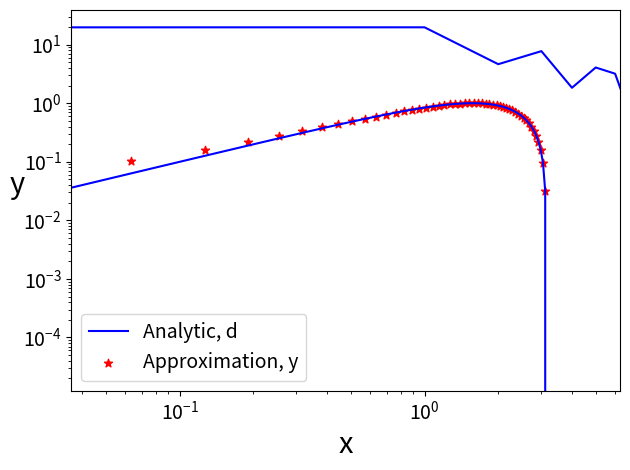

Source code (Python):
import numpy as np
import matplotlib.pyplot as plt

class nn:
    def __init__(n, nNodes, aFunc, f):
        n.nHLayer = len(nNodes)-1
        n.nNodes = nNodes
        n.aFunc = aFunc
        n.w = []
        n.b = []
        n.y = []
        n.x = []
        n.f = f
        for i in range(len(nNodes)-1):
            n.w.append(np.random.randn(nNodes[i+1],nNodes[i]))
            n.b.append(np.random.randn(nNodes[i+1],1))

    def forward(n,x):
        n.y = []
        n.x = []
        n.y.append(np.array([[x]]))
        for i in range(1,n.nHLayer):
            n.x.append(np.matmul(n.w[i-1],n.y[i-1]) + n.b[i-1])
            n.y.append(n.active(n.x[i-1]))
        n.y.append(np.matmul(n.w[n.nHLayer-1],n.y[n.nHLayer-1]) + n.b[n.nHLayer-1])
        n.x.append(n.y[-1])
        return n.y[-1] 

    def active(n,x):
        if n.aFunc == "sigmoid":
            return 1/(1+np.exp(-x))
        elif n.aFunc == "sine":
            return np.sin(x)+x
        elif n.aFunc == "exp":
            return np.exp(x*1.j)
        else:
            print("Activation function not implemented yet")
            return -1 
    
    def activeD(n,x):
        if n.aFunc == "sigmoid":
            return np.exp(-x)/((1+np.exp(-x))**2)
        elif n.aFunc == "sine":
            return np.cos(x)+1
        elif n.aFunc == "exp":
            return 1.j*np.exp(x*1.j)
        else:
            print("Activation function derivative not implemented yet")
            return -1 
    
    def backward(n):
        DEDy = n.y[-1] - n.f(n.y[0])
        DEDx = DEDy
        DEDw = [DEDx@n.y[-2].T]
        DEDb = [DEDx]
        for i in range(n.nHLayer-1,0,-1):
            DEDy = n.w[i].T@DEDx
            DEDx = DEDy*n.activeD(n.x[i-1])
            DEDw.insert(0,DEDx@n.y[i-1].T)
            DEDb.insert(0,DEDx)
        return DEDw, DEDb 
                 
    def updatePars(n,DEDw,DEDb,eps):
        Dw = []; Db = []
        for i in range(n.nHLayer-1):
            Dw.append(-eps*DEDw[i])
            Db.append(-eps*DEDb[i])
            n.w[i] = n.w[i] + Dw[i]
            n.b[i] = n.b[i] + Db[i]
        return Dw, Db
        # for i in range(n.nHLayer-1):
        #     n.w[i] = n.w[i] - eps*DEDw[i]
        #     n.b[i] = n.b[i] - eps*DEDb[i]
             
    def momentumPars(n,DEDw,DEDb,eps,alpha,DwOld,DbOld):
        Dw = []; Db = []
        for i in range(n.nHLayer-1):
            Dw.append(-eps*DEDw[i])
            Db.append(-eps*DEDb[i])
            n.w[i] = n.w[i] + Dw[i] + alpha*DwOld[i]
            n.b[i] = n.b[i] + Db[i] + alpha*DbOld[i]
        return Dw, Db

    def backwardFD(n,dx):
        oldW = []
        oldB = []
        DEDw = []
        DEDb = []
        E = (0.5 * (n.y[-1] - n.f(n.y[0]))**2).item()
        for l in range(n.nHLayer):
            oldW.append(n.w[l].copy())
            oldB.append(n.b[l].copy())
            DEDw.append(np.zeros((n.nNodes[l+1],n.nNodes[l])))
            DEDb.append(np.zeros((n.nNodes[l+1],1)))
            for i in range(n.nNodes[l+1]):

                n.b[l][i,0] += dx
                n.forward(n.y[0].item())
                Eplus = (0.5 * (n.y[-1] - n.f(n.y[0]))**2).item()
                n.b[l][i,0] = oldB[l][i,0]

                n.b[l][i,0] -= dx
                n.forward(n.y[0].item())
                Eminus = (0.5 * (n.y[-1] - n.f(n.y[0]))**2).item()
                n.b[l][i,0] = oldB[l][i,0]

                DEDb[l][i,0] = (Eplus-Eminus)/(2*dx)
                for j in range(n.nNodes[l]):

                    n.w[l][i,j] += dx
                    n.forward(n.y[0].item())
                    Eplus = (0.5 * (n.y[-1] - n.f(n.y[0]))**2).item()
                    n.w[l][i,j] = oldW[l][i,j]
                    
                    n.w[l][i,j] -= dx
                    n.forward(n.y[0].item())
                    Eminus = (0.5 * (n.y[-1] - n.f(n.y[0]))**2).item()
                    n.w[l][i,j] = oldW[l][i,j]
                    
                    DEDw[l][i,j] = (Eplus-Eminus)/(2*dx)
        return DEDw, DEDb 

# Stucture of the network
nStruct = np.array([1,100,1])

# Set number of training data, epochs and test data
Ntrain = 100
Nepoch = 5000
Ntest = 100

# Set hyperparameters for FD and Gradient descent
dx = 0.001
eps = 1 # 2 # 0.01
alpha = 0.5
trainMode = 2 # 1 = on-line Stochastic Gradient Descent (SGD), 2 = Gradient Descent (GD)
gradMode = "backProp" # "backProp" or "FD"
updateMode = "momentum" # "momentum" "GD"

loss = np.zeros(Nepoch)

trainDat = 2 * (np.pi) * (np.random.rand(Ntrain))
yDat = np.sin(trainDat)

# Scale the data
yMean = np.mean(yDat)
yStd = np.std(yDat)
xMean = np.mean(trainDat)
xStd = np.std(trainDat)

trainDat2 = (trainDat - np.mean(trainDat)) / np.std(trainDat)
yDat2 =(yDat - np.mean(yDat)) / np.std(yDat)

sinFunc = lambda x:(np.sin((x*xStd)+xMean) - yMean)/yStd

# Contruct network
sinN = nn(nStruct,"sigmoid",sinFunc)

# Training
if trainMode == 1:
    for i in range(int(Nepoch/Ntrain)):
        for j in range(Ntrain):

            diffErr = sinN.forward(trainDat2[j]) - yDat2[j]
            loss[i*Ntrain + j] += (0.5 * diffErr ** 2).item()
            
            if gradMode == "backProp":
                DEDw, DEDb = sinN.backward()
            elif gradMode == "FD":
                DEDw, DEDb = sinN.backwardFD(dx)

            if updateMode == "GD":
                sinN.updatePars(DEDw, DEDb ,eps)
            elif updateMode == "momentum":
                if j > 0:
                    Dw, Db = sinN.momentumPars(DEDw, DEDb ,eps, alpha, Dw, Db)
                else:
                    Dw, Db = sinN.updatePars(DEDw, DEDb ,eps)

elif trainMode == 2:
    for i in range(Nepoch):
        diffErr = sinN.forward(trainDat2[0]) - yDat2[0]
        loss[i] += (0.5 * diffErr ** 2).item()
        if gradMode == "backProp":
            Rw, Rb = sinN.backward()
        elif gradMode == "FD":
            Rw, Rb = sinN.backwardFD(dx)
        for j in range(1,Ntrain):
            diffErr = sinN.forward(trainDat2[j]) - yDat2[j]
            loss[i] += (0.5 * diffErr ** 2).item()

            if gradMode == "backProp":
                DEDw, DEDb = sinN.backward()
            elif gradMode == "FD":
                DEDw, DEDb = sinN.backwardFD(dx)

            for k in range(len(nStruct)-1):
                Rw[k] += DEDw[k]
                Rb[k] += DEDb[k]

        loss[i] /= Ntrain
        for k in range(len(nStruct)-1):
            Rw[k] /= Ntrain
            Rb[k] /= Ntrain
        if updateMode == "GD":
                sinN.updatePars(Rw, Rb ,eps)
        elif updateMode == "momentum":
            if i > 0:
                Dw, Db = sinN.momentumPars(Rw, Rb ,eps, alpha, Dw, Db)
            else:
                Dw, Db = sinN.updatePars(Rw, Rb ,eps)

# Plot Loss
plt.yscale("log")
plt.xscale("log")
plt.plot(loss,color = 'b')
plt.ylabel("Loss", fontsize = 21)
plt.xlabel("GD iterations", fontsize = 21)
plt.tick_params(axis='both', which='major', labelsize=14)
plt.grid()
plt.show()

print("Final loss = ",loss[-1])

# Plot solution on test data
testDat = np.linspace(0, 2*np.pi, num=Ntest)
trueSol = []
netSol = []

for i in range(Ntest):
    netSol.append(sinN.forward((testDat[i]  -np.mean(trainDat)) / np.std(trainDat) ).item()  * np.std(yDat) +  np.mean(yDat))
    trueSol.append(np.sin(testDat[i]))

plt.plot(testDat,trueSol,color = 'b',label = "Analytic, d")
plt.scatter(testDat,netSol,marker= "*",color = 'r',label = "Approximation, y")
plt.ylabel("y", fontsize = 21, rotation =0)
plt.xlabel("x", fontsize = 21)
plt.xlim(0,np.pi*2)
plt.tick_params(axis='both', which='major', labelsize=14)
plt.legend(fontsize = 14)
plt.grid()
plt.tight_layout()
plt.show()
